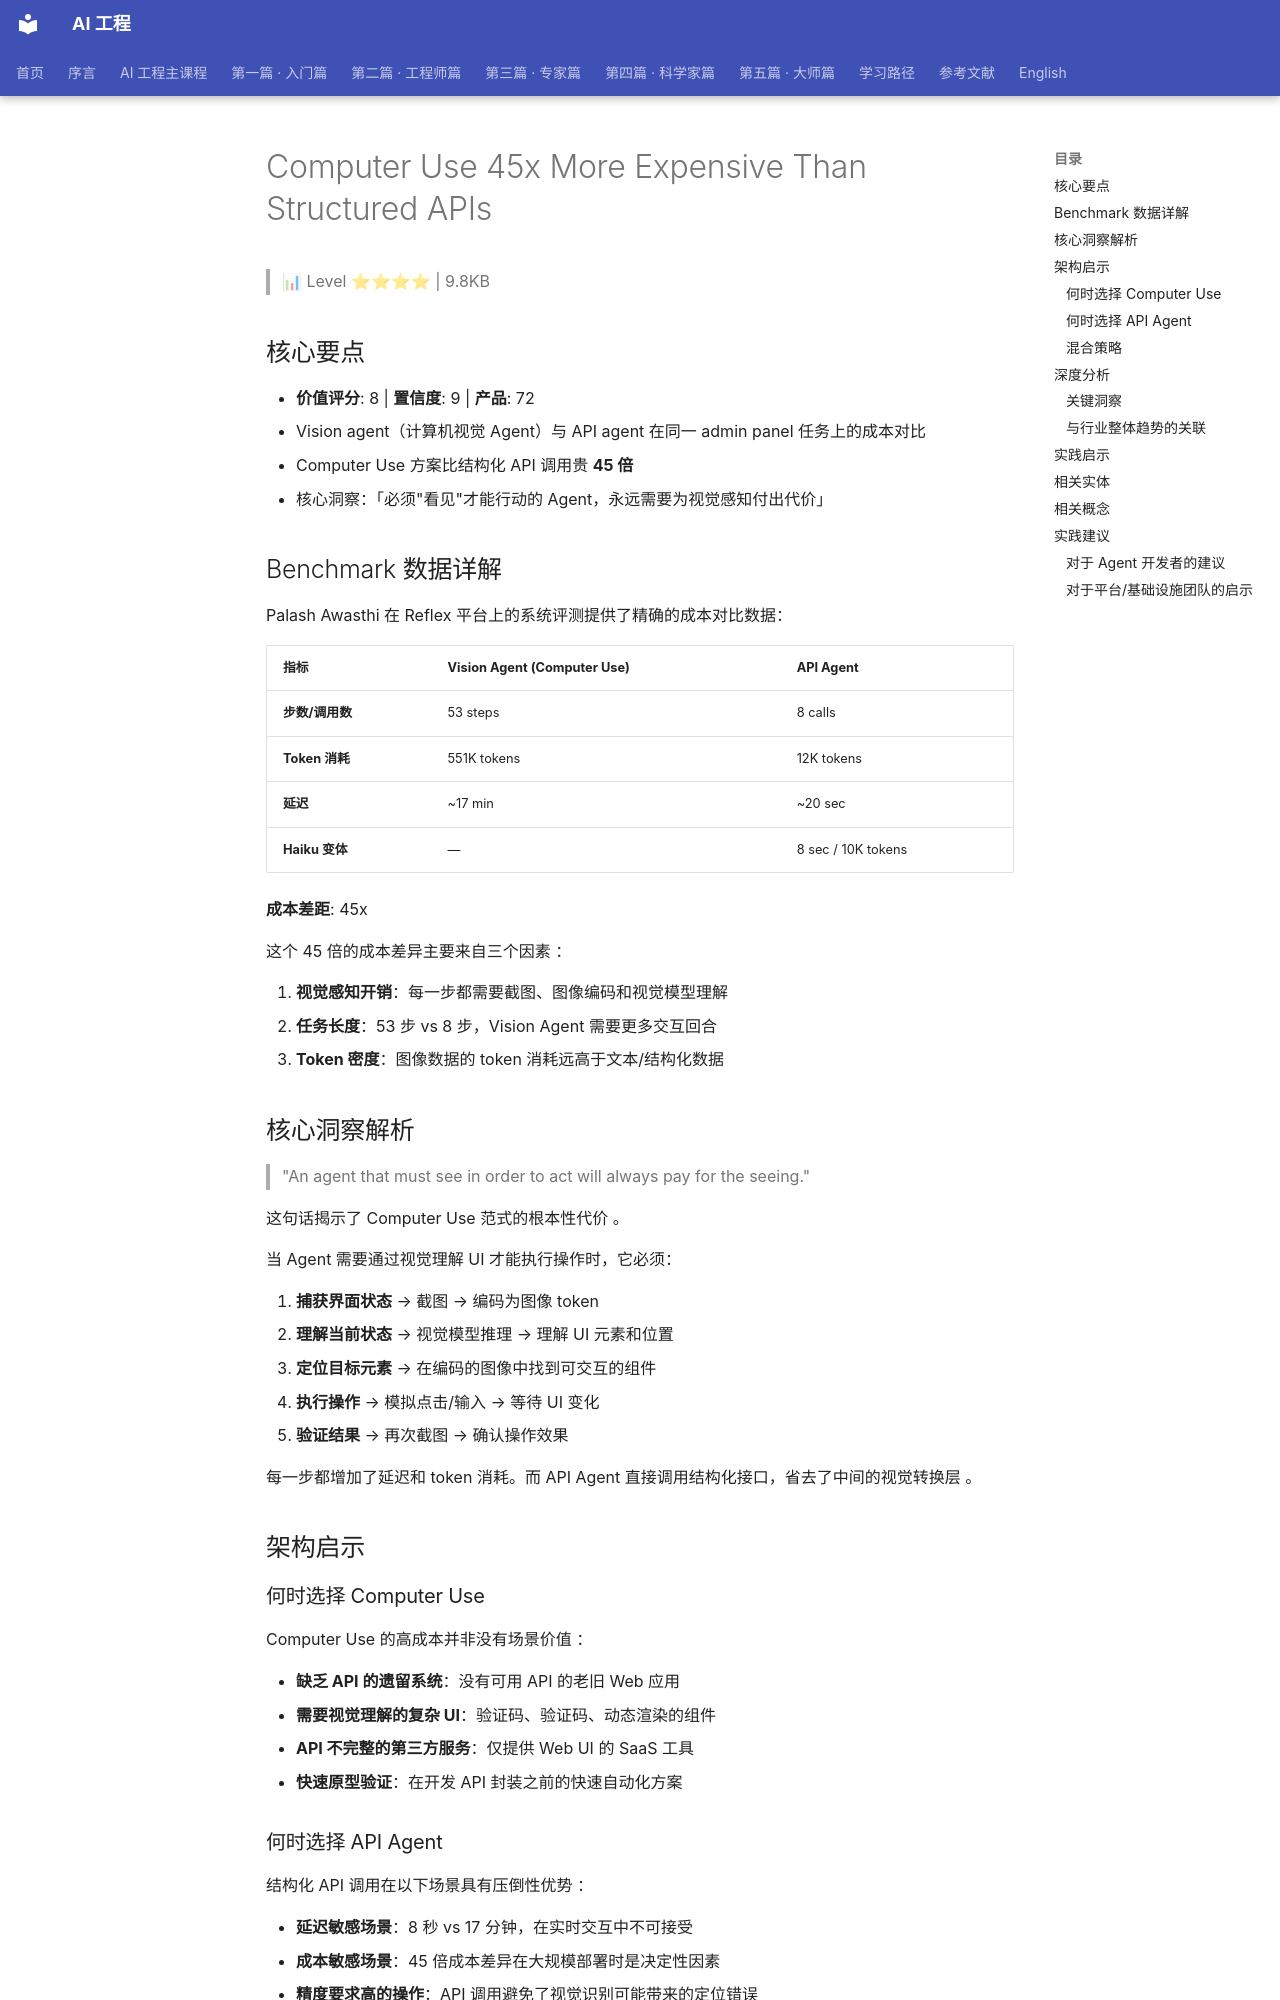

repository: QianJinGuo/wiki-book · page: ch04/312-computer-use-45x-more-expensive-than-structured-apis.html · generator: mkdocs

# Computer Use 45x More Expensive Than Structured APIs

> 📊 Level ⭐⭐⭐⭐ | 9.8KB

## 核心要点

- **价值评分**: 8 | **置信度**: 9 | **产品**: 72
- Vision agent（计算机视觉 Agent）与 API agent 在同一 admin panel 任务上的成本对比
- Computer Use 方案比结构化 API 调用贵 **45 倍**
- 核心洞察：「必须"看见"才能行动的 Agent，永远需要为视觉感知付出代价」

## Benchmark 数据详解

Palash Awasthi 在 Reflex 平台上的系统评测提供了精确的成本对比数据：

| 指标 | Vision Agent (Computer Use) | API Agent |
|------|----------------------------|-----------|
| **步数/调用数** | 53 steps | 8 calls |
| **Token 消耗** | 551K tokens | 12K tokens |
| **延迟** | ~17 min | ~20 sec |
| **Haiku 变体** | — | 8 sec / 10K tokens |

**成本差距**: 45x

这个 45 倍的成本差异主要来自三个因素 ：

1. **视觉感知开销**：每一步都需要截图、图像编码和视觉模型理解
2. **任务长度**：53 步 vs 8 步，Vision Agent 需要更多交互回合
3. **Token 密度**：图像数据的 token 消耗远高于文本/结构化数据

## 核心洞察解析

> "An agent that must see in order to act will always pay for the seeing."

这句话揭示了 Computer Use 范式的根本性代价 。

当 Agent 需要通过视觉理解 UI 才能执行操作时，它必须：

1. **捕获界面状态** → 截图 → 编码为图像 token
2. **理解当前状态** → 视觉模型推理 → 理解 UI 元素和位置
3. **定位目标元素** → 在编码的图像中找到可交互的组件
4. **执行操作** → 模拟点击/输入 → 等待 UI 变化
5. **验证结果** → 再次截图 → 确认操作效果

每一步都增加了延迟和 token 消耗。而 API Agent 直接调用结构化接口，省去了中间的视觉转换层 。

## 架构启示

### 何时选择 Computer Use

Computer Use 的高成本并非没有场景价值 ：

- **缺乏 API 的遗留系统**：没有可用 API 的老旧 Web 应用
- **需要视觉理解的复杂 UI**：验证码、验证码、动态渲染的组件
- **API 不完整的第三方服务**：仅提供 Web UI 的 SaaS 工具
- **快速原型验证**：在开发 API 封装之前的快速自动化方案

### 何时选择 API Agent

结构化 API 调用在以下场景具有压倒性优势 ：

- **延迟敏感场景**：8 秒 vs 17 分钟，在实时交互中不可接受
- **成本敏感场景**：45 倍成本差异在大规模部署时是决定性因素
- **精度要求高的操作**：API 调用避免了视觉识别可能带来的定位错误
- **可编程访问已存在**：已有 REST/GraphQL API 的系统
